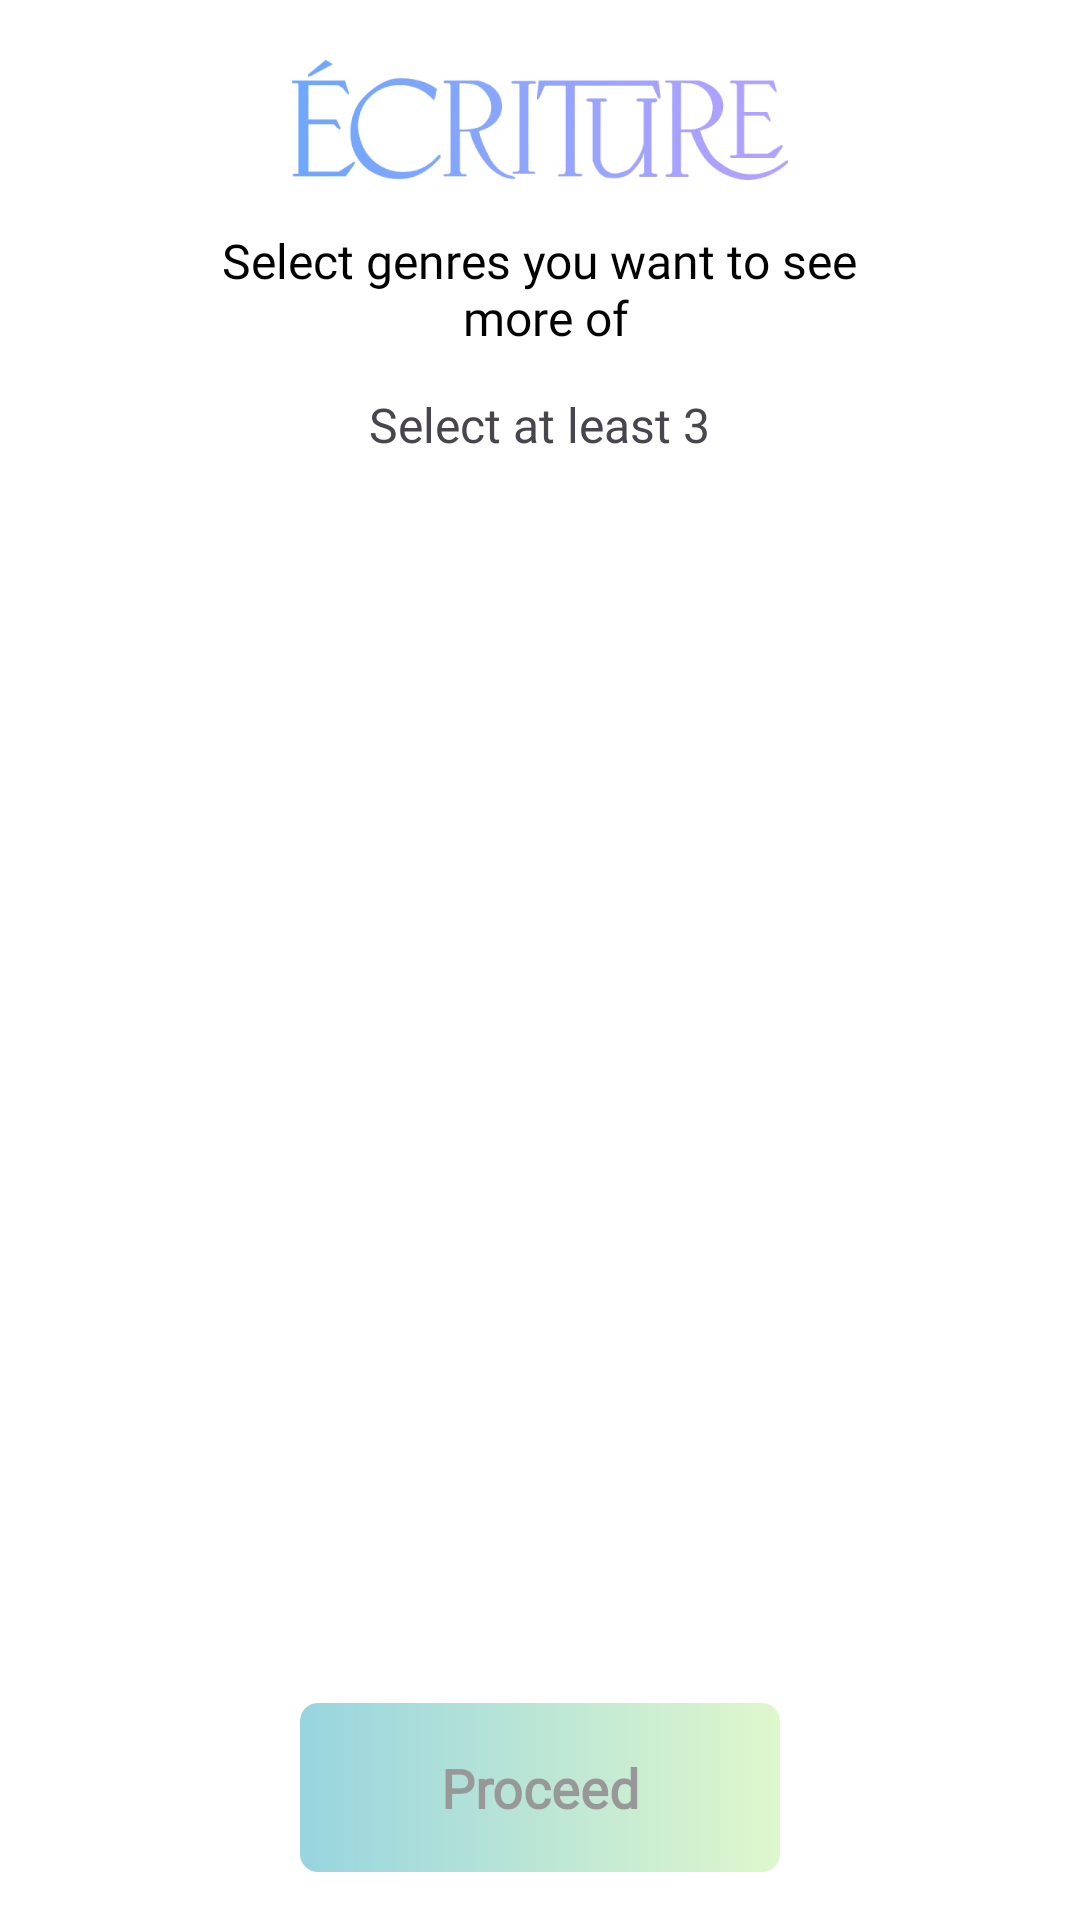

This screen was rendered from an Android layout file. Write that file and the resources it references.
<!-- AndroidManifest.xml: application theme Theme.Ecriture -->
<!-- res/layout/fragment_select_categorie.xml -->
<?xml version="1.0" encoding="utf-8"?>
<androidx.appcompat.widget.LinearLayoutCompat xmlns:android="http://schemas.android.com/apk/res/android"
    xmlns:app="http://schemas.android.com/apk/res-auto"
    xmlns:tools="http://schemas.android.com/tools"
    android:layout_width="match_parent"
    android:layout_height="match_parent"
    android:orientation="vertical"
    android:background="@color/white"
    tools:context=".ui.authentication.SignInFragment">


    <androidx.appcompat.widget.AppCompatImageView
        android:layout_width="180dp"
        android:layout_height="40dp"
        android:layout_gravity="center"
        android:layout_marginTop="20dp"
        android:scaleType="fitCenter"
        app:srcCompat="@drawable/ic_ecruiture_logo" />

    <androidx.appcompat.widget.AppCompatTextView
        android:layout_width="wrap_content"
        android:layout_height="wrap_content"
        android:layout_gravity="center"
        android:layout_marginTop="16dp"
        android:fontFamily="@font/montserrat_extrabold"
        android:text="@string/Select"
        android:gravity="center"
        android:textColor="@color/black"
        android:textSize="16sp" />


    <androidx.appcompat.widget.AppCompatTextView
        android:layout_width="wrap_content"
        android:layout_height="wrap_content"
        android:layout_gravity="center"
        android:layout_marginTop="14dp"
        android:fontFamily="@font/montserrat_regular"
        android:text="Select at least 3"
        android:textSize="16sp" />


    <androidx.recyclerview.widget.RecyclerView
        android:id="@+id/rvViews"
        android:layout_width="match_parent"
        android:layout_height="0dp"
        android:layout_weight="1"
        tools:listitem="@layout/item_genere"
        android:overScrollMode="never"
        app:layoutManager="androidx.recyclerview.widget.StaggeredGridLayoutManager"
        app:spanCount="3"
        android:layout_gravity="center_vertical"
        android:layout_marginHorizontal="14dp"
        android:layout_marginTop="22dp"
        tools:itemCount="17"/>

        <androidx.appcompat.widget.AppCompatButton
            android:id="@+id/btProceed"
            android:layout_width="match_parent"
            android:layout_height="wrap_content"
            android:layout_alignParentBottom="true"
            android:layout_gravity="center"
            android:layout_marginHorizontal="100dp"
            android:layout_marginTop="16dp"
            android:layout_marginBottom="16dp"
            android:background="@drawable/gradient_btn"
            android:fontFamily="@font/mostserrate_bold"
            android:padding="16dp"
            android:text="@string/proced"
            android:textAllCaps="false"
            android:alpha="0.4"
            android:enabled="false"
            android:textColor="@color/black"
            android:textSize="18sp"
            android:textStyle="bold" />





</androidx.appcompat.widget.LinearLayoutCompat>
<!-- res/layout/item_genere.xml (included above) -->
<?xml version="1.0" encoding="utf-8"?>
<com.google.android.material.card.MaterialCardView xmlns:android="http://schemas.android.com/apk/res/android"
    android:layout_width="wrap_content"
    android:layout_height="wrap_content"
    xmlns:app="http://schemas.android.com/apk/res-auto"
    android:layout_marginTop="8dp"
    android:layout_marginEnd="4dp"
    android:layout_marginStart="4dp"
    app:strokeColor="@color/blue_teal"
    app:cardBackgroundColor="@color/white"
    app:cardCornerRadius="14dp">

    <androidx.appcompat.widget.AppCompatTextView
        android:id="@+id/edView"
        android:layout_width="wrap_content"
        android:layout_height="wrap_content"
        android:gravity="center"
        android:maxLines="1"
        android:padding="12dp"
        android:text="@string/fiction"
        android:textColor="#000000"
        android:textSize="16sp" />

</com.google.android.material.card.MaterialCardView>
<!-- resources referenced by this layout -->
<resources>
  <color name="black">#FF000000</color>
  <color name="blue_teal">#0097B2</color>
  <color name="white">#FFFFFFFF</color>
  <!-- drawable gradient_btn (drawable) -->
  <?xml version="1.0" encoding="utf-8"?>
  <shape xmlns:android="http://schemas.android.com/apk/res/android"
      android:shape="rectangle">
      <gradient
          android:angle="180"
          android:endColor="#0097B2"
          android:startColor="#B1ED81" />
  
      <padding
          android:bottom="7dp"
          android:left="7dp"
          android:right="7dp"
          android:top="7dp" />
  
      <corners android:radius="6dp" />
  </shape>
  <!-- drawable ic_ecruiture_logo: png bitmap (drawable, 33724 bytes) -->
  <string name="Select">Select genres you want to see\n more of</string>
  <string name="fiction">Fiction</string>
  <string name="proced">Proceed</string>
  <style name="Theme.Ecriture" parent="Theme.Material3.Light.NoActionBar">
          
          <item name="colorPrimary">@color/black</item>
          <item name="colorPrimaryVariant">@color/white</item>
          <item name="colorOnPrimary">@color/white</item>
          
          <item name="colorSecondary">@color/teal_200</item>
          <item name="colorSecondaryVariant">@color/teal_700</item>
          <item name="colorOnSecondary">@color/black</item>
          
          <item name="android:statusBarColor">?attr/colorPrimaryVariant</item>
          
      </style>
  <color name="teal_200">#FF03DAC5</color>
  <color name="teal_700">#FF018786</color>
</resources>
